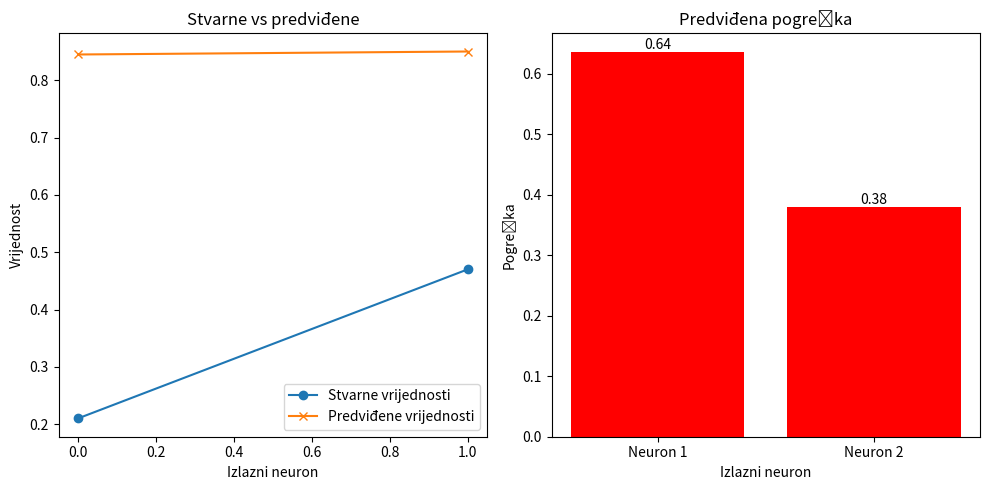

This figure's Python source:
import math
import matplotlib.pyplot as plt

def sigmoid(x):
    return 1 / (1 + math.exp(-x))

def mean_absolute_error(y_true, y_pred):
    return sum(abs(true_val - pred_val) for true_val, pred_val in zip(y_true, y_pred)) / len(y_true)

tezine_ulaz_skriveni = [
    [0.2, 0.8],  
    [0.6, 0.4],  
    [0.3, 0.7],  
    [0.1, 0.9],
    [0.5, 0.5],
    [0.4, 0.6],       
]

tezine_skriveni_izlaz = [
    [0.7, 0.2, 0.5, 0.8, 0.4],
    [0.3, 0.6, 0.9, 0.1, 0.7]
] 

ulazi = [1.0, 0.5]

stvarne_vrijednosti = [0.21, 0.47] 

def calculate_layer_output(weights, inputs):
    return [sigmoid(sum(w * i for w, i in zip(weight_set, inputs))) for weight_set in weights]

def forward(ulazi):
    skrivene_vrijednosti = calculate_layer_output(tezine_ulaz_skriveni, ulazi)
    izlazne_vrijednosti = calculate_layer_output(tezine_skriveni_izlaz, skrivene_vrijednosti)
    return izlazne_vrijednosti

izlazi = forward(ulazi)
print("Izlazi mreže:", izlazi)
pogreska = mean_absolute_error(stvarne_vrijednosti, izlazi)
print("Pogreška:", pogreska)

plt.figure(figsize=(10, 5))

plt.subplot(1, 2, 1)
plt.plot(stvarne_vrijednosti, label='Stvarne vrijednosti', marker='o')
plt.plot(izlazi, label='Predviđene vrijednosti', marker='x')
plt.title('Stvarne vs predviđene')
plt.xlabel('Izlazni neuron')
plt.ylabel('Vrijednost')
plt.legend()

plt.subplot(1, 2, 2)
errors = [abs(true - pred) for true, pred in zip(stvarne_vrijednosti, izlazi)]
plt.bar(range(len(errors)), errors, color='red')

for i, error in enumerate(errors):
    plt.text(i, error, f'{error:.2f}', ha='center', va='bottom')

plt.xticks(range(len(errors)), [f'Neuron {i+1}' for i in range(len(errors))])

plt.title('Predviđena pogreška')
plt.xlabel('Izlazni neuron')
plt.ylabel('Pogreška')

plt.tight_layout()
plt.show()
